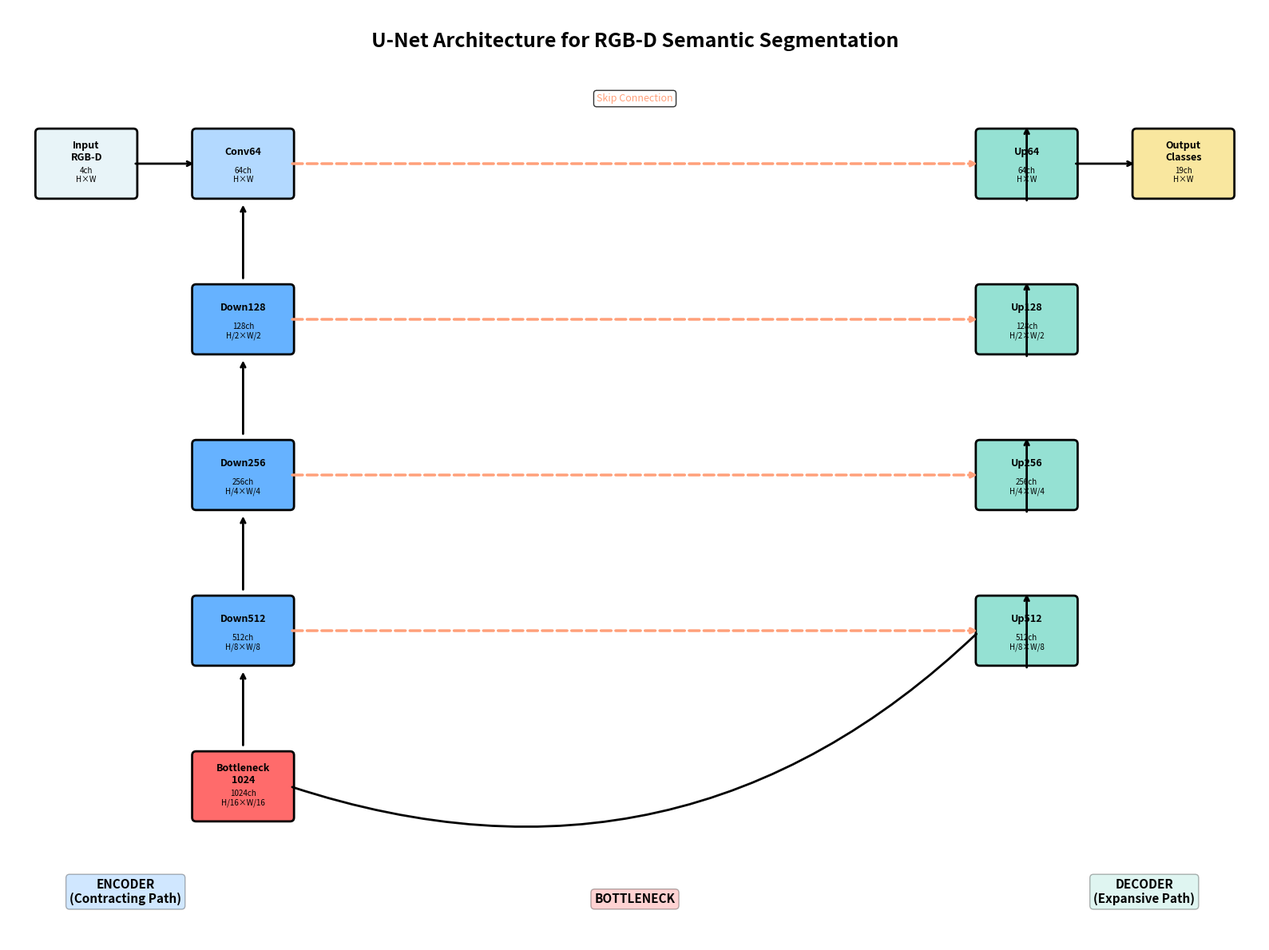
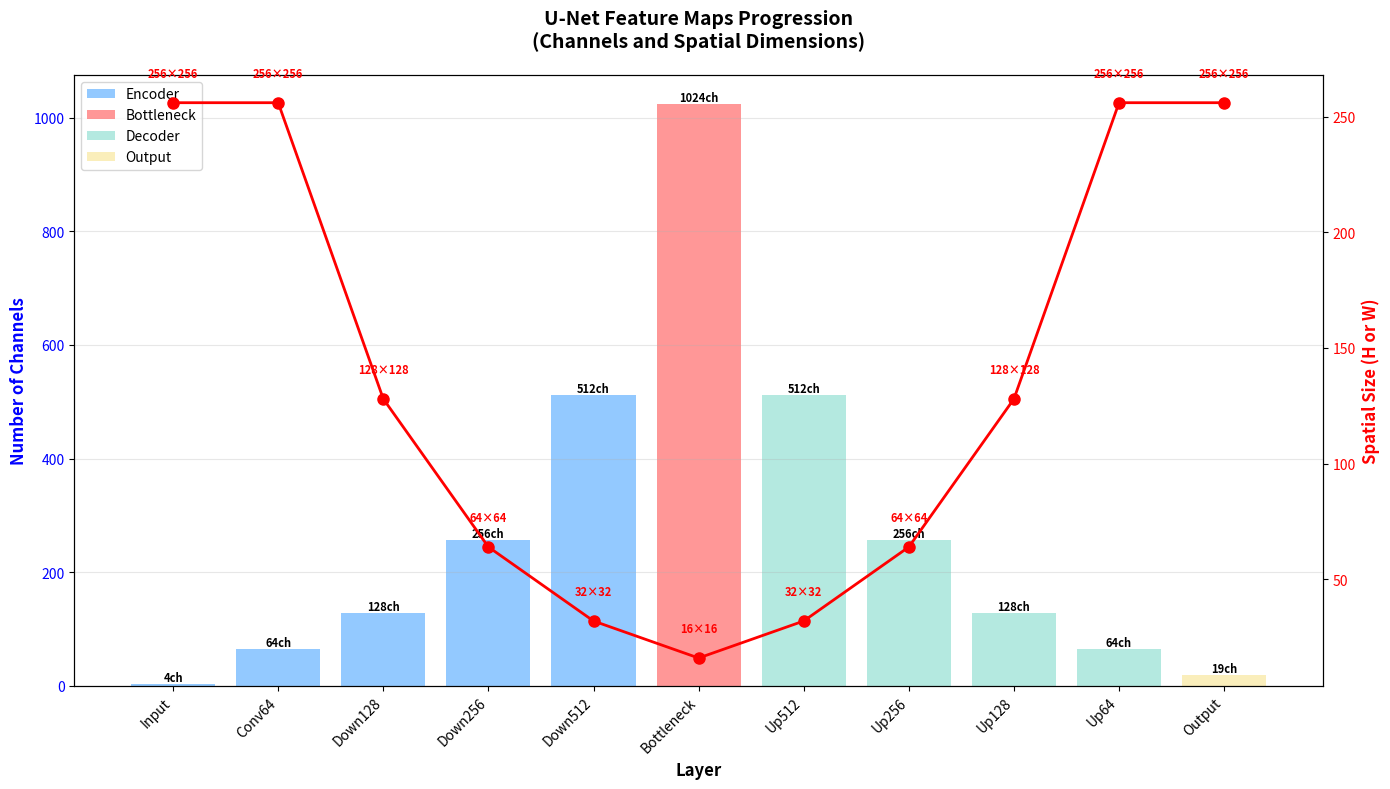

Source code (Python) for these figures, in order:
"""
Standalone Architecture Visualization (No PyTorch Required)

This script creates architecture visualizations using only matplotlib.
Can be run without installing PyTorch.
"""

import matplotlib.pyplot as plt
import matplotlib.patches as mpatches
from matplotlib.patches import FancyBboxPatch
import numpy as np


def create_architecture_diagram(save_path='architecture_diagram.png'):
    """Create a visual diagram of the U-Net architecture."""
    fig, ax = plt.subplots(figsize=(16, 12))
    ax.set_xlim(0, 16)
    ax.set_ylim(0, 12)
    ax.axis('off')
    
    # Define colors
    color_input = '#E8F4F8'
    color_conv = '#B3D9FF'
    color_down = '#66B2FF'
    color_bottleneck = '#FF6B6B'
    color_up = '#95E1D3'
    color_skip = '#FFA07A'
    color_output = '#F9E79F'
    
    # Title
    ax.text(8, 11.5, 'U-Net Architecture for RGB-D Semantic Segmentation', 
            fontsize=18, fontweight='bold', ha='center')
    
    # Layer definitions
    layers = [
        # Encoder
        {'name': 'Input\nRGB-D', 'channels': '4', 'size': 'H×W', 'x': 1, 'y': 10, 'color': color_input},
        {'name': 'Conv64', 'channels': '64', 'size': 'H×W', 'x': 3, 'y': 10, 'color': color_conv},
        {'name': 'Down128', 'channels': '128', 'size': 'H/2×W/2', 'x': 3, 'y': 8, 'color': color_down},
        {'name': 'Down256', 'channels': '256', 'size': 'H/4×W/4', 'x': 3, 'y': 6, 'color': color_down},
        {'name': 'Down512', 'channels': '512', 'size': 'H/8×W/8', 'x': 3, 'y': 4, 'color': color_down},
        {'name': 'Bottleneck\n1024', 'channels': '1024', 'size': 'H/16×W/16', 'x': 3, 'y': 2, 'color': color_bottleneck},
        
        # Decoder
        {'name': 'Up512', 'channels': '512', 'size': 'H/8×W/8', 'x': 13, 'y': 4, 'color': color_up},
        {'name': 'Up256', 'channels': '256', 'size': 'H/4×W/4', 'x': 13, 'y': 6, 'color': color_up},
        {'name': 'Up128', 'channels': '128', 'size': 'H/2×W/2', 'x': 13, 'y': 8, 'color': color_up},
        {'name': 'Up64', 'channels': '64', 'size': 'H×W', 'x': 13, 'y': 10, 'color': color_up},
        {'name': 'Output\nClasses', 'channels': '19', 'size': 'H×W', 'x': 15, 'y': 10, 'color': color_output},
    ]
    
    # Draw boxes
    for layer in layers:
        box = FancyBboxPatch(
            (layer['x'] - 0.6, layer['y'] - 0.4),
            1.2, 0.8,
            boxstyle="round,pad=0.05",
            edgecolor='black',
            facecolor=layer['color'],
            linewidth=2
        )
        ax.add_patch(box)
        
        # Add text
        ax.text(layer['x'], layer['y'] + 0.15, layer['name'], 
                fontsize=9, fontweight='bold', ha='center', va='center')
        ax.text(layer['x'], layer['y'] - 0.15, f"{layer['channels']}ch\n{layer['size']}", 
                fontsize=7, ha='center', va='center')
    
    # Draw arrows - Encoder path
    arrow_props = dict(arrowstyle='->', lw=2, color='black')
    ax.annotate('', xy=(2.4, 10), xytext=(1.6, 10), arrowprops=arrow_props)
    ax.annotate('', xy=(3, 9.5), xytext=(3, 8.5), arrowprops=arrow_props)
    ax.annotate('', xy=(3, 7.5), xytext=(3, 6.5), arrowprops=arrow_props)
    ax.annotate('', xy=(3, 5.5), xytext=(3, 4.5), arrowprops=arrow_props)
    ax.annotate('', xy=(3, 3.5), xytext=(3, 2.5), arrowprops=arrow_props)
    
    # Draw arrows - Decoder path
    ax.annotate('', xy=(13, 4.5), xytext=(13, 3.5), arrowprops=arrow_props)
    ax.annotate('', xy=(13, 6.5), xytext=(13, 5.5), arrowprops=arrow_props)
    ax.annotate('', xy=(13, 8.5), xytext=(13, 7.5), arrowprops=arrow_props)
    ax.annotate('', xy=(13, 10.5), xytext=(13, 9.5), arrowprops=arrow_props)
    ax.annotate('', xy=(14.4, 10), xytext=(13.6, 10), arrowprops=arrow_props)
    
    # Draw arrows - Bottleneck to decoder connection
    from matplotlib.patches import FancyArrowPatch
    arrow_curve = FancyArrowPatch((3.6, 2), (12.4, 4), 
                                  connectionstyle="arc3,rad=.3", 
                                  arrowstyle='->', lw=2, color='black')
    ax.add_patch(arrow_curve)
    
    # Draw skip connections
    skip_props = dict(arrowstyle='->', lw=2.5, color=color_skip, linestyle='--')
    ax.annotate('', xy=(12.4, 10), xytext=(3.6, 10), arrowprops=skip_props)
    ax.annotate('', xy=(12.4, 8), xytext=(3.6, 8), arrowprops=skip_props)
    ax.annotate('', xy=(12.4, 6), xytext=(3.6, 6), arrowprops=skip_props)
    ax.annotate('', xy=(12.4, 4), xytext=(3.6, 4), arrowprops=skip_props)
    
    # Add labels
    ax.text(8, 10.8, 'Skip Connection', fontsize=9, color=color_skip, 
            style='italic', ha='center', bbox=dict(boxstyle='round', facecolor='white', alpha=0.8))
    
    ax.text(1.5, 0.5, 'ENCODER\n(Contracting Path)', fontsize=11, fontweight='bold', 
            ha='center', bbox=dict(boxstyle='round', facecolor=color_down, alpha=0.3))
    ax.text(8, 0.5, 'BOTTLENECK', fontsize=11, fontweight='bold', 
            ha='center', bbox=dict(boxstyle='round', facecolor=color_bottleneck, alpha=0.3))
    ax.text(14.5, 0.5, 'DECODER\n(Expansive Path)', fontsize=11, fontweight='bold', 
            ha='center', bbox=dict(boxstyle='round', facecolor=color_up, alpha=0.3))
    
    plt.tight_layout()
    plt.savefig(save_path, dpi=300, bbox_inches='tight')
    print(f"✓ Architecture diagram saved to {save_path}")
    plt.close()


def visualize_feature_maps_progression(save_path='feature_progression.png'):
    """Visualize how feature map sizes change through the network."""
    fig, ax = plt.subplots(figsize=(14, 8))
    
    # Define layers and their properties
    layers = [
        ('Input', 4, 256, 'Encoder'),
        ('Conv64', 64, 256, 'Encoder'),
        ('Down128', 128, 128, 'Encoder'),
        ('Down256', 256, 64, 'Encoder'),
        ('Down512', 512, 32, 'Encoder'),
        ('Bottleneck', 1024, 16, 'Bottleneck'),
        ('Up512', 512, 32, 'Decoder'),
        ('Up256', 256, 64, 'Decoder'),
        ('Up128', 128, 128, 'Decoder'),
        ('Up64', 64, 256, 'Decoder'),
        ('Output', 19, 256, 'Output'),
    ]
    
    x_positions = np.arange(len(layers))
    channels = [l[1] for l in layers]
    spatial_sizes = [l[2] for l in layers]
    names = [l[0] for l in layers]
    stages = [l[3] for l in layers]
    
    # Create color map
    color_map = {
        'Encoder': '#66B2FF',
        'Bottleneck': '#FF6B6B',
        'Decoder': '#95E1D3',
        'Output': '#F9E79F'
    }
    colors = [color_map[s] for s in stages]
    
    # Plot channels
    ax1 = ax
    bars1 = ax1.bar(x_positions, channels, color=colors, alpha=0.7, label='Channels')
    ax1.set_xlabel('Layer', fontsize=12, fontweight='bold')
    ax1.set_ylabel('Number of Channels', fontsize=12, fontweight='bold', color='blue')
    ax1.tick_params(axis='y', labelcolor='blue')
    ax1.set_xticks(x_positions)
    ax1.set_xticklabels(names, rotation=45, ha='right')
    ax1.grid(axis='y', alpha=0.3)
    
    # Plot spatial size on secondary axis
    ax2 = ax1.twinx()
    line = ax2.plot(x_positions, spatial_sizes, 'ro-', linewidth=2, markersize=8, label='Spatial Size')
    ax2.set_ylabel('Spatial Size (H or W)', fontsize=12, fontweight='bold', color='red')
    ax2.tick_params(axis='y', labelcolor='red')
    
    # Add value labels on bars
    for i, (bar, ch, ss) in enumerate(zip(bars1, channels, spatial_sizes)):
        height = bar.get_height()
        ax1.text(bar.get_x() + bar.get_width()/2., height,
                f'{ch}ch',
                ha='center', va='bottom', fontsize=8, fontweight='bold')
        ax2.text(i, ss + 10, f'{ss}×{ss}',
                ha='center', va='bottom', fontsize=8, color='red', fontweight='bold')
    
    # Title
    ax1.set_title('U-Net Feature Maps Progression\n(Channels and Spatial Dimensions)', 
                  fontsize=14, fontweight='bold', pad=20)
    
    # Legend
    from matplotlib.patches import Patch
    legend_elements = [
        Patch(facecolor=color_map['Encoder'], alpha=0.7, label='Encoder'),
        Patch(facecolor=color_map['Bottleneck'], alpha=0.7, label='Bottleneck'),
        Patch(facecolor=color_map['Decoder'], alpha=0.7, label='Decoder'),
        Patch(facecolor=color_map['Output'], alpha=0.7, label='Output'),
    ]
    ax1.legend(handles=legend_elements, loc='upper left')
    
    plt.tight_layout()
    plt.savefig(save_path, dpi=300, bbox_inches='tight')
    print(f"✓ Feature map progression saved to {save_path}")
    plt.close()


def print_architecture_table():
    """Print a detailed table of the architecture."""
    print("\n" + "=" * 100)
    print("U-Net Architecture - Layer-by-Layer Breakdown")
    print("=" * 100)
    
    print(f"\n{'Stage':<15} {'Layer':<20} {'Channels':<15} {'Spatial Size':<20} {'Parameters':<15}")
    print("-" * 100)
    
    # Architecture table
    arch_table = [
        ("INPUT", "Input Image", "4", "H × W", "-"),
        ("ENCODER", "DoubleConv", "4 → 64", "H × W", "~37K"),
        ("ENCODER", "MaxPool + DoubleConv", "64 → 128", "H/2 × W/2", "~148K"),
        ("ENCODER", "MaxPool + DoubleConv", "128 → 256", "H/4 × W/4", "~590K"),
        ("ENCODER", "MaxPool + DoubleConv", "256 → 512", "H/8 × W/8", "~2.4M"),
        ("BOTTLENECK", "MaxPool + DoubleConv", "512 → 1024", "H/16 × W/16", "~9.4M"),
        ("DECODER", "UpConv + Concat + Conv", "1024 → 512", "H/8 × W/8", "~9.4M"),
        ("DECODER", "UpConv + Concat + Conv", "512 → 256", "H/4 × W/4", "~2.4M"),
        ("DECODER", "UpConv + Concat + Conv", "256 → 128", "H/2 × W/2", "~590K"),
        ("DECODER", "UpConv + Concat + Conv", "128 → 64", "H × W", "~148K"),
        ("OUTPUT", "Conv 1×1", "64 → 19", "H × W", "~1.2K"),
    ]
    
    for stage, layer, channels, spatial, param_count in arch_table:
        print(f"{stage:<15} {layer:<20} {channels:<15} {spatial:<20} {param_count:<15}")
    
    print("-" * 100)
    print(f"\nTotal Parameters: ~34.6 Million")
    print("=" * 100)


def main():
    """Generate all visualizations."""
    print("=" * 80)
    print("Generating U-Net Architecture Visualizations")
    print("=" * 80)
    
    # Create architecture diagram
    print("\n1. Creating architecture diagram...")
    create_architecture_diagram('architecture_diagram.png')
    
    # Print architecture table
    print("\n2. Generating architecture table...")
    print_architecture_table()
    
    # Create feature map progression
    print("\n3. Creating feature map progression chart...")
    visualize_feature_maps_progression('feature_progression.png')
    
    print("\n" + "=" * 80)
    print("All visualizations generated successfully!")
    print("=" * 80)
    print("\nGenerated files:")
    print("  - architecture_diagram.png")
    print("  - feature_progression.png")


if __name__ == "__main__":
    main()
